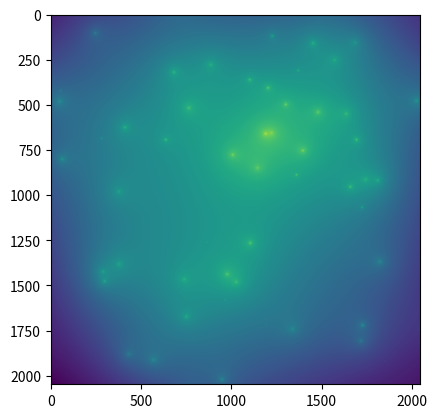

Here is the Python script that generated this plot:
#!/usr/bin/env python3

import numpy as np
import matplotlib

matplotlib.use("Agg")
import matplotlib.pyplot as pl

if __name__ == "__main__":
    np.random.seed(42)

    x = np.linspace(0.0, 10.0, 1000)
    y = np.linspace(0.0, 10.0, 1000)
    xs, ys = np.meshgrid(x, y)

    mask = np.zeros(xs.shape, dtype=bool)

    # face
    r2 = (xs - 5.0) ** 2 + (ys - 5.0) ** 2
    mask[(r2 < 5.0**2) & (r2 >= 4.8**2)] = True
    # mouth
    r = np.sqrt(r2)
    angle = np.atan2((ys - 5.0) / r, (xs - 5.0) / r)
    mask[
        (r2 <= 3.0**2)
        & (r2 >= 2.7**2)
        & (angle > -0.75 * np.pi)
        & (angle < -0.25 * np.pi)
    ] = True

    # eyes
    r12 = (xs - 3.5) ** 2 + (ys - 7.0) ** 2
    r22 = (xs - 6.5) ** 2 + (ys - 7.0) ** 2
    mask[(r12 <= 0.5**2) | (r22 <= 0.5**2)] = True

    rate = mask.sum() / mask.size

    target = 100
    sample_size = int(target / rate)

    params = np.random.rand(sample_size, 2) * 10.0
    xbin = np.digitize(params[:, 0], x)
    ybin = np.digitize(params[:, 1], y)
    params = params[mask[ybin, xbin]]
    while len(params) < target:
        xy = np.random.rand(int(0.1 * target / rate), 2) * 10.0
        xbin = np.digitize(xy[:, 0], x)
        ybin = np.digitize(xy[:, 1], y)
        params = np.append(params, xy[mask[ybin, xbin]], axis=0)
    params = params[:target]

    params[:, 0] = 1.0 + 0.9 * params[:, 0]
    params[:, 1] = 1.0 + 0.01 * params[:, 1]

    pl.semilogy(params[:, 0], params[:, 1], ".")
    pl.savefig("params.png", dpi=300)
    pl.close()

    maxx = 10000.0
    coords = np.random.rand(target, 2) * maxx
    I0s = 1.0 + 0.1 * np.random.rand(target)

    imgcoord = np.linspace(0.1 * maxx, 0.9 * maxx, 2048)
    imgx, imgy = np.meshgrid(imgcoord, imgcoord)
    img = np.zeros(imgx.shape)
    print(img.shape)
    i = 0
    for (x, y), I0, (n, rs) in zip(coords, I0s, params):
        r = np.sqrt((imgx - x) ** 2 + (imgy - y) ** 2)
        I = I0 * np.exp(-((r / rs) ** (1.0 / n)))
        print(I.max())
        img += I
        print(i)
        i += 1

    np.savez_compressed(
        "full_sample.npz",
        coords=coords,
        I0s=I0s,
        ns=params[:, 0],
        rss=params[:, 1],
        img=img,
    )

    pl.imshow(img)
    pl.savefig("test.png", dpi=300)
